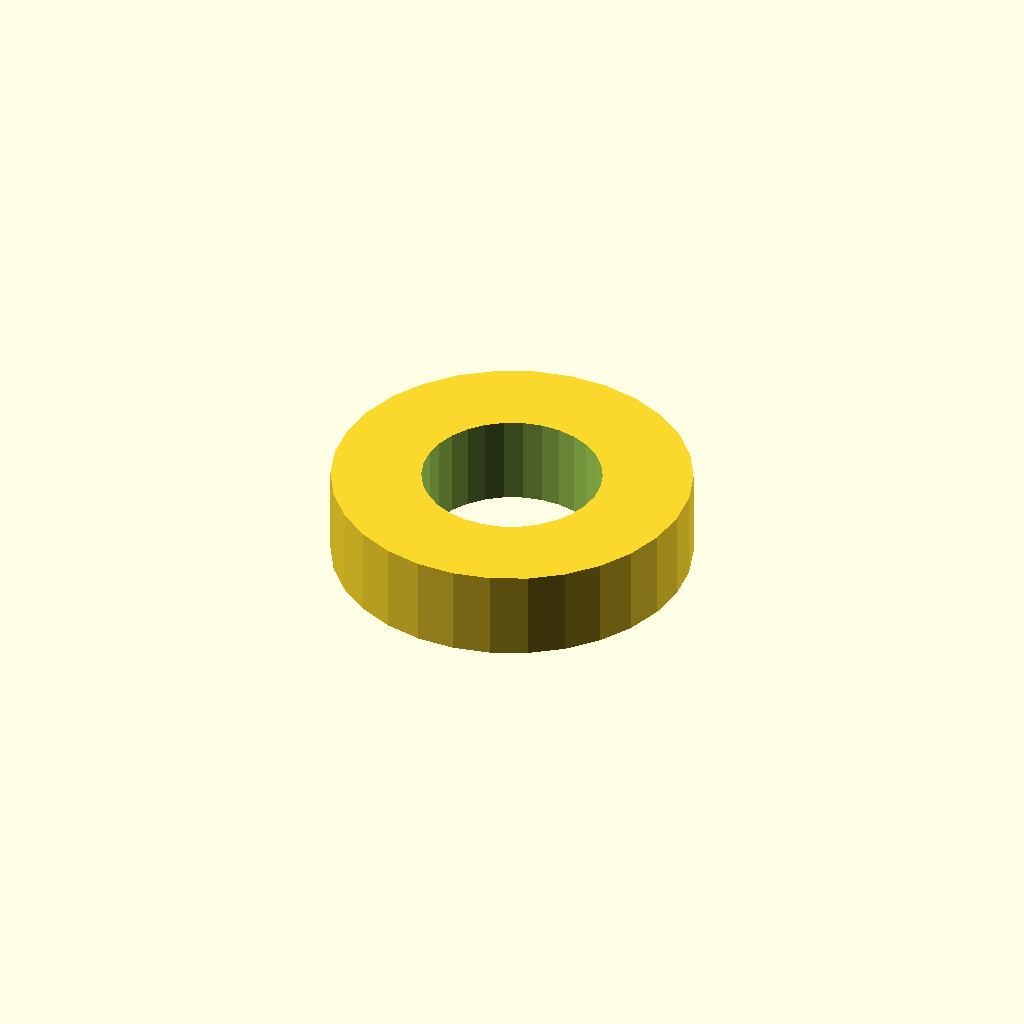
Cell 1: rendered with the file's own defaults.
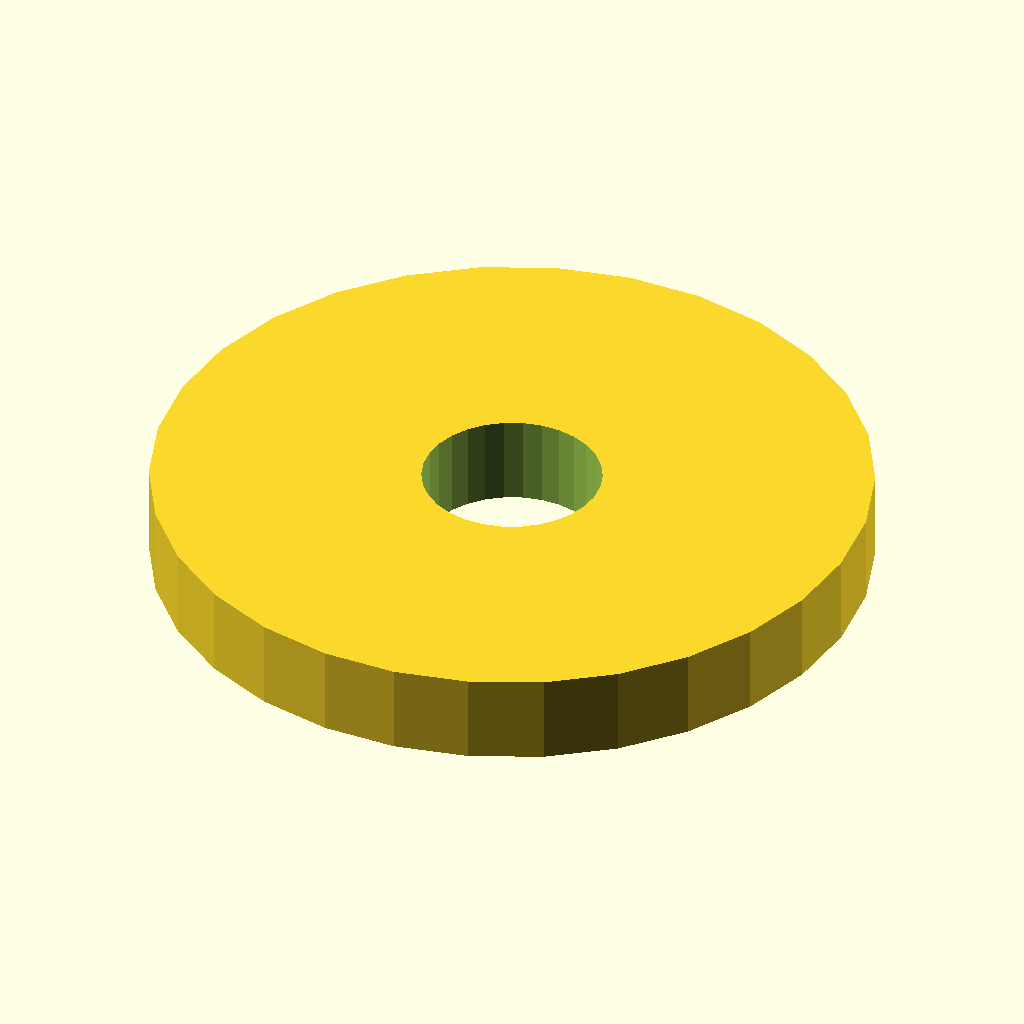
Cell 2: the same model with ring_outer_diameter = 80.
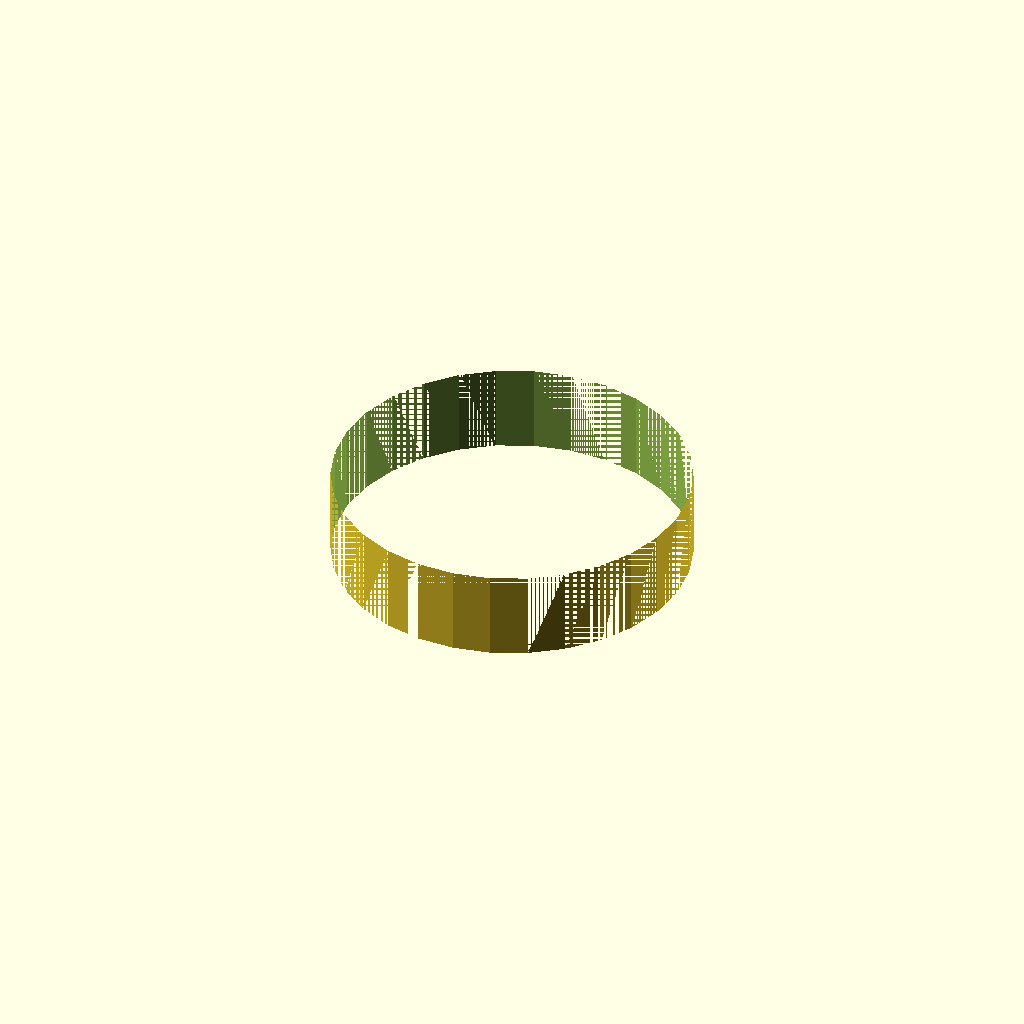
Cell 3: the same model with ring_inner_diameter = 40.
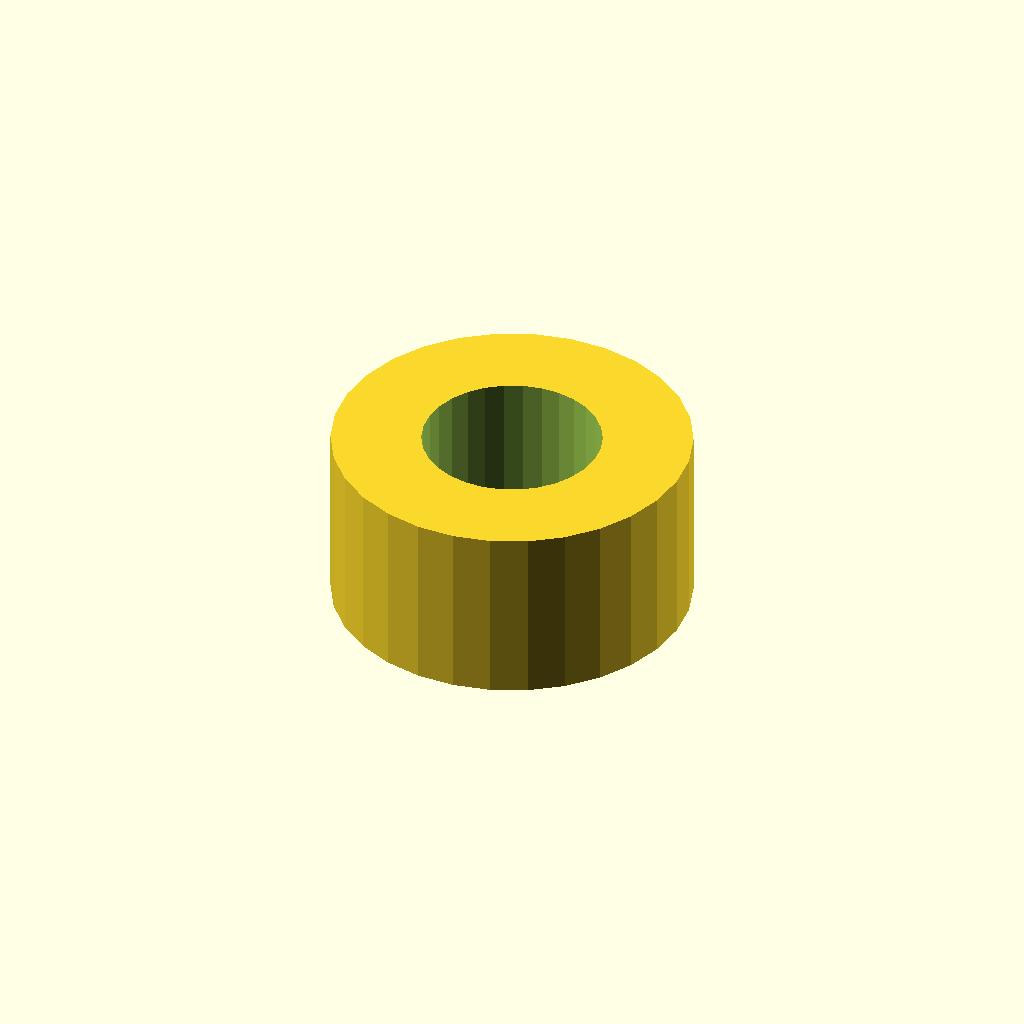
Cell 4 — ring_thickness set to 20, the other parameters unchanged.
All cells are drawn from one camera (rotation 55°, 0°, 25°, orthographic, colour scheme Cornfield), so only the parameter changes between them.
OpenSCAD source file deepcad_8037/0051/00513181/output_0/00513181.scad:

// Parameters for the spacer ring
ring_outer_diameter = 40; // Outer diameter of the ring
ring_inner_diameter = 20; // Inner diameter (hollow center)
ring_thickness = 10;      // Thickness of the ring

// Spacer ring generation
difference() {
    // Outer cylinder (main body of the ring)
    cylinder(h = ring_thickness, d = ring_outer_diameter, center = true);
    
    // Inner cylinder (hollow center)
    cylinder(h = ring_thickness + 1, d = ring_inner_diameter, center = true);
}
Parameter table extracted from the source (name, type, default, range or options):
ring_outer_diameter: number, default 40
ring_inner_diameter: number, default 20
ring_thickness: number, default 10
